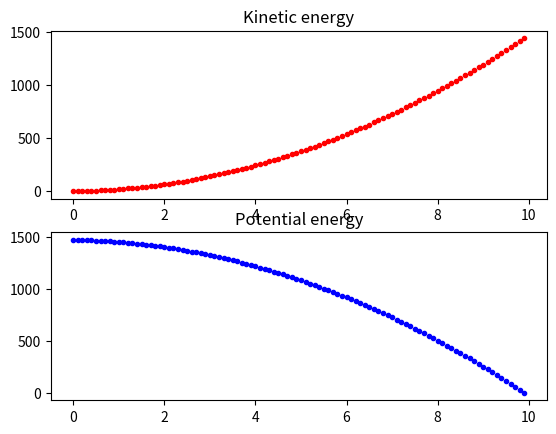

This figure's Python source:
import matplotlib.pyplot as plt

#The initial velocity is zero and the mass falls from a height of 500 meters.
#The graphs show both kinetic and potential energy until mass hits the ground.

v = 0
y = 500
t = 0
dt = 0.1
a = -9.81
m = 0.3

def freeFall_EulerMethod(t, y, v, a):
    fig, ax = plt.subplots(2)
    while y > 0:
        v = v + a*dt
        y = y + (v*dt + 0.5*a*dt**2)
        ax[0].plot(t, 0.5*m*v**2, ".r")
        ax[1].plot(t, -m*a*y, ".b")
        t = t + dt
    ax[0].set_title('Kinetic energy')
    ax[1].set_title("Potential energy")
   
     
#euler
freeFall_EulerMethod(t, y, v, a)

plt.show()
